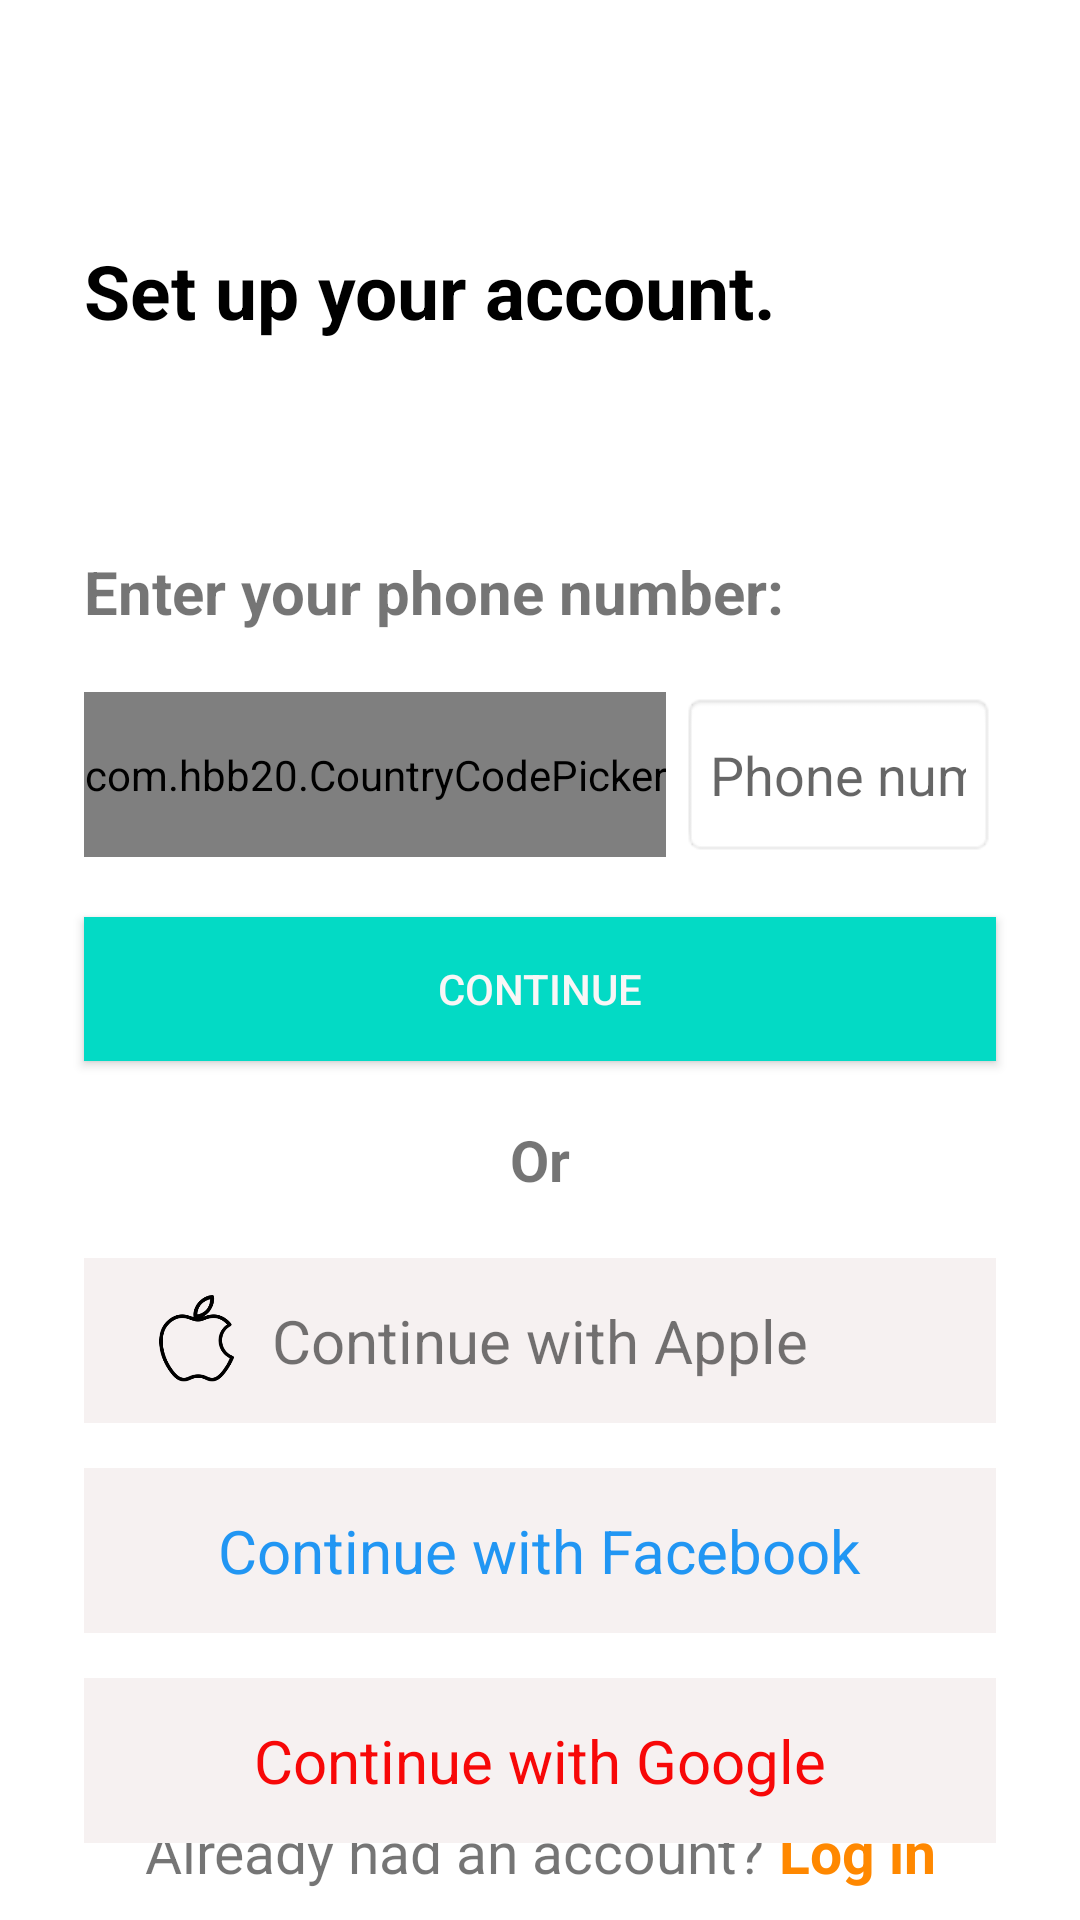

The Android layout XML behind this screen, and the referenced resources:
<!-- AndroidManifest.xml: application theme Theme.AppCompat.Light.NoActionBar -->
<!-- res/layout/content_setup_account.xml -->
<?xml version="1.0" encoding="utf-8"?>
<androidx.constraintlayout.widget.ConstraintLayout xmlns:android="http://schemas.android.com/apk/res/android"
    xmlns:app="http://schemas.android.com/apk/res-auto"
    xmlns:tools="http://schemas.android.com/tools"
    android:layout_width="match_parent"
    android:layout_height="match_parent"
    android:background="@color/white"
    app:layout_behavior="@string/appbar_scrolling_view_behavior">


    <RelativeLayout
        android:id="@+id/txt_container"
        android:layout_width="wrap_content"
        android:layout_height="wrap_content"
        android:layout_marginBottom="10dp"
        app:layout_constraintBottom_toBottomOf="parent"
        app:layout_constraintEnd_toEndOf="parent"
        app:layout_constraintStart_toStartOf="parent">

        <TextView
            android:id="@+id/sign_lin"
            android:layout_width="wrap_content"
            android:layout_height="wrap_content"
            android:text="@string/already_had_an_account"
            android:textSize="19sp" />

        <TextView
            android:id="@+id/textView5"
            android:layout_width="wrap_content"
            android:layout_height="wrap_content"
            android:layout_toEndOf="@id/sign_lin"
            android:text=" Log in"
            android:textColor="@android:color/holo_orange_dark"
            android:textSize="19sp"
            android:textStyle="bold" />
    </RelativeLayout>

    <RelativeLayout
        android:id="@+id/container_google"
        android:layout_width="0dp"
        android:layout_height="55dp"
        android:layout_marginStart="28dp"
        android:layout_marginTop="15dp"
        android:layout_marginEnd="28dp"
        android:background="#F6F1F1"
        app:layout_constraintEnd_toEndOf="parent"
        app:layout_constraintHorizontal_bias="1.0"
        app:layout_constraintStart_toStartOf="parent"
        app:layout_constraintTop_toBottomOf="@+id/container_apple">

        <ImageView
            android:id="@+id/img_google"
            android:layout_width="30dp"
            android:layout_height="30dp"
            android:layout_centerVertical="true"
            android:layout_toLeftOf="@id/labelgoogle"
            app:srcCompat="@drawable/facebook_icon_xxhdpi" />

        <TextView
            android:id="@+id/labelgoogle"
            android:layout_width="wrap_content"
            android:layout_height="wrap_content"

            android:layout_centerInParent="true"
            android:layout_marginLeft="10dp"
            android:text="@string/continue_with_facebook"
            android:textColor="#2196F3"
            android:textSize="20sp" />
    </RelativeLayout>

    <RelativeLayout
        android:id="@+id/container_apple"
        android:layout_width="0dp"
        android:layout_height="55dp"
        android:layout_marginStart="28dp"
        android:layout_marginTop="20dp"
        android:layout_marginEnd="28dp"
        android:background="#F6F1F1"
        app:layout_constraintEnd_toEndOf="parent"
        app:layout_constraintHorizontal_bias="0.0"
        app:layout_constraintStart_toStartOf="parent"
        app:layout_constraintTop_toBottomOf="@+id/textView4">

        <ImageView
            android:id="@+id/img_apple"
            android:layout_width="30dp"
            android:layout_height="30dp"
            android:layout_centerVertical="true"
            android:layout_toLeftOf="@id/labelapple"
            app:srcCompat="@drawable/apple_icon" />

        <TextView
            android:id="@+id/labelapple"
            android:layout_width="wrap_content"
            android:layout_height="wrap_content"

            android:layout_centerInParent="true"
            android:layout_marginLeft="10dp"
            android:text="@string/continue_with_apple"
            android:textSize="20sp" />
    </RelativeLayout>

    <RelativeLayout
        android:id="@+id/container_facebook"
        android:layout_width="0dp"
        android:layout_height="55dp"
        android:layout_marginStart="28dp"
        android:layout_marginTop="15dp"
        android:layout_marginEnd="28dp"
        android:background="#F6F1F1"
        app:layout_constraintEnd_toEndOf="parent"
        app:layout_constraintHorizontal_bias="0.0"
        app:layout_constraintStart_toStartOf="parent"
        app:layout_constraintTop_toBottomOf="@+id/container_google">

        <ImageView
            android:id="@+id/img_facebook"
            android:layout_width="30dp"
            android:layout_height="30dp"
            android:layout_centerVertical="true"
            android:layout_toLeftOf="@id/labelfacebook"
            app:srcCompat="@drawable/google_icon" />

        <TextView
            android:id="@+id/labelfacebook"
            android:layout_width="wrap_content"
            android:layout_height="wrap_content"

            android:layout_centerInParent="true"
            android:layout_marginLeft="10dp"
            android:text="@string/continue_with_google"
            android:textColor="#F70808"
            android:textSize="20sp" />
    </RelativeLayout>

    <TextView
        android:id="@+id/textView4"
        android:layout_width="wrap_content"
        android:layout_height="wrap_content"
        android:layout_marginTop="20dp"
        android:text="@string/or"
        android:textSize="19sp"
        android:textStyle="bold"
        app:layout_constraintEnd_toEndOf="parent"
        app:layout_constraintStart_toStartOf="parent"
        app:layout_constraintTop_toBottomOf="@+id/Btn_ctn" />

    <Button
        android:id="@+id/Btn_ctn"
        android:layout_width="0dp"
        android:layout_height="wrap_content"

        android:layout_marginStart="28dp"
        android:layout_marginTop="20dp"

        android:layout_marginEnd="28dp"
        android:background="@color/theme_color"
        android:text="@string/continue_"
        android:textColor="#F9F6F6"
        app:layout_constraintEnd_toEndOf="parent"
        app:layout_constraintStart_toStartOf="parent"
        app:layout_constraintTop_toBottomOf="@+id/container_" />

    <TextView
        android:id="@+id/label_phone"
        android:layout_width="wrap_content"
        android:layout_height="wrap_content"
        android:layout_marginStart="28dp"
        android:layout_marginTop="70dp"
        android:text="@string/enter_your_phone_number"
        android:textSize="20sp"
        android:textStyle="bold"
        app:layout_constraintStart_toStartOf="parent"
        app:layout_constraintTop_toBottomOf="@+id/setup_account" />

    <TextView
        android:id="@+id/setup_account"
        android:layout_width="wrap_content"
        android:layout_height="wrap_content"
        android:layout_marginStart="28dp"
        android:layout_marginTop="80dp"
        android:text="@string/set_up_your_account"
        android:textColor="@color/black"
        android:textSize="25sp"
        android:textStyle="bold"
        app:layout_constraintStart_toStartOf="parent"
        app:layout_constraintTop_toTopOf="parent" />

    <RelativeLayout
        android:id="@+id/container_"
        android:layout_width="0dp"
        android:layout_height="55dp"
        android:layout_marginStart="28dp"
        android:layout_marginTop="20dp"
        android:layout_marginEnd="28dp"
        app:layout_constraintEnd_toEndOf="parent"
        app:layout_constraintStart_toStartOf="parent"
        app:layout_constraintTop_toBottomOf="@+id/label_phone">

        <com.hbb20.CountryCodePicker
            android:id="@+id/countyCodePicker"
            android:layout_width="wrap_content"
            android:layout_height="55dp"
            android:layout_alignParentStart="true"
            android:layout_centerVertical="true"
            android:background="#F6F1F1"
            android:gravity="center"
            app:ccp_countryAutoDetectionPref="NETWORK_LOCALE_SIM" />

        <EditText
            android:id="@+id/phone"
            android:layout_width="match_parent"
            android:layout_height="match_parent"

            android:layout_alignParentEnd="true"
            android:layout_marginLeft="5dp"
            android:layout_toRightOf="@id/countyCodePicker"
            android:background="@android:drawable/editbox_background"
            android:ems="10"
            android:hint="@string/phone_number"
            android:inputType="number" />
    </RelativeLayout>
</androidx.constraintlayout.widget.ConstraintLayout>
<!-- resources referenced by this layout -->
<resources>
  <color name="black">#FF000000</color>
  <color name="theme_color">@color/colorAccent</color>
  <color name="white">#FFFFFFFF</color>
  <!-- drawable apple_icon: png bitmap (drawable, 4557 bytes) -->
  <string name="already_had_an_account">Already had an account?</string>
  <string name="continue_">Continue</string>
  <string name="continue_with_apple">Continue with Apple</string>
  <string name="continue_with_facebook">Continue with Facebook</string>
  <string name="continue_with_google">Continue with Google</string>
  <string name="enter_your_phone_number">Enter your phone number:</string>
  <string name="or">Or</string>
  <string name="phone_number">Phone number</string>
  <string name="set_up_your_account">Set up your account.</string>
  <color name="colorAccent">#03DAC5</color>
</resources>
